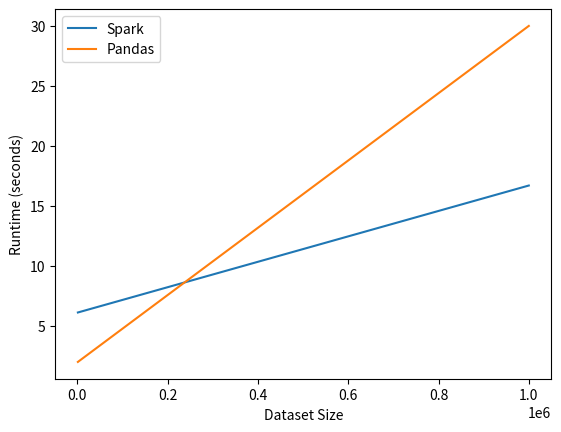

The script that saved this image:
import matplotlib.pyplot as plt

sizes = [1000, 1000000]
spark_times = [6.12, 16.7]
pandas_times = [2, 30]  # replace with your actual pandas runtime

plt.plot(sizes, spark_times, label="Spark")
plt.plot(sizes, pandas_times, label="Pandas")

plt.xlabel("Dataset Size")
plt.ylabel("Runtime (seconds)")
plt.legend()

plt.savefig("performance.png")
